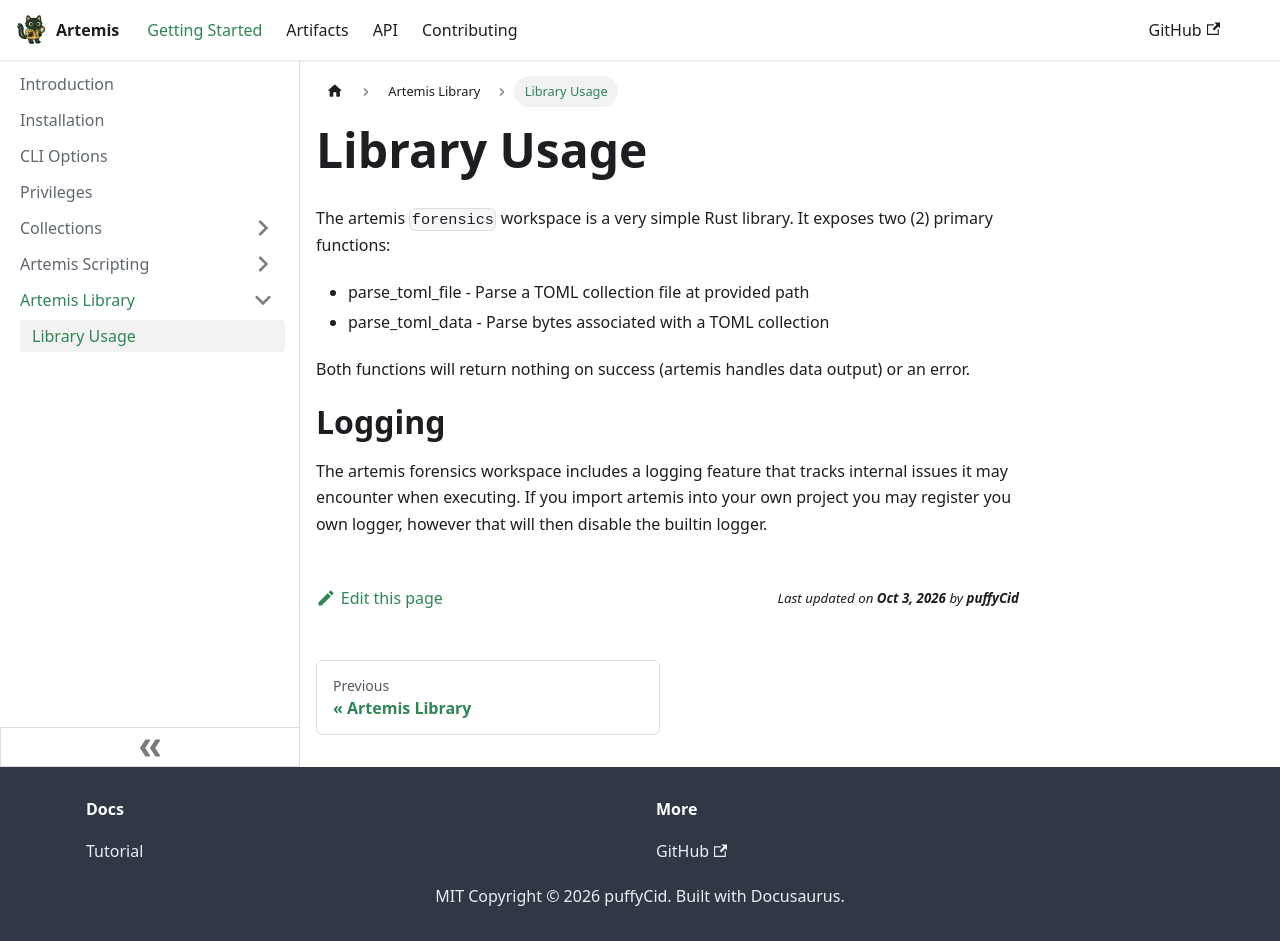

repository: puffyCid/artemis-api · page: docs/Intro/Library/overview.html · generator: docusaurus

---
sidebar_position: 1
description: Import as a library
---

# Library Usage

The artemis `forensics` workspace is a very simple Rust
library. It exposes two (2) primary functions:

- parse_toml_file - Parse a TOML collection file at provided path
- parse_toml_data - Parse bytes associated with a TOML collection

Both functions will return nothing on success (artemis handles data
output) or an error.

# Logging

The artemis forensics workspace includes a logging feature that tracks internal issues it may
encounter when executing. If you import artemis into your own project you
may register you own logger, however that will then disable the builtin logger.
